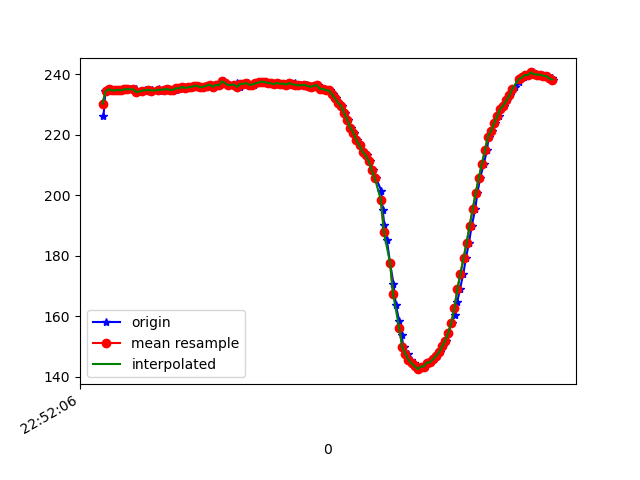

The file beside this chart, header and first rows:
1617835927106, 531570730316768, 226.07422, -233.6914, -19.53125
1617835927119, 531570748354859, 234.6, -262.7, -51.66
1617835927135, 531570767369631, 234.4, -262.7, -51.17
1617835927156, 531570786570210, 235.1, -263.1, -51.37
1617835927177, 531570805615503, 234.7, -263.7, -51.37
1617835927196, 531570824691318, 234.7, -263.8, -52.64
1617835927212, 531570843736612, 234.9, -264.4, -51.76
1617835927235, 531570862781906, 234.7, -264.8, -51.95
1617835927253, 531570881857720, 235.1, -265, -51.95
1617835927279, 531570902306994, 235.1, -265.6, -52.25
1617835927317, 531570920345085, 235.1, -266, -52.25
1617835927321, 531570939787155, 234.1, -266.8, -51.37
1617835927374, 531570959198704, 234.5, -267.1, -51.56
1617835927377, 531570978488169, 234.5, -266.3, -51.76
1617835927378, 531570997441898, 234.9, -266.8, -52.44
1617835927407, 531571016700841, 234.9, -266.8, -51.95
1617835927422, 531571035776656, 234.6, -267.5, -51.56
1617835927426, 531571055218726, 234.7, -267.7, -51.27
1617835927468, 531571074202977, 234.6, -268.4, -51.17
1617835927472, 531571093187228, 235.1, -268.5, -50.49
1617835927513, 531571112324086, 234.9, -267.9, -51.27
1617835927516, 531571131399901, 235.1, -268.9, -52.25
1617835927531, 531571150628322, 235.2, -268.8, -52.25
1617835927544, 531571169948308, 234.9, -269.2, -51.56
1617835927579, 531571189146208, 234.9, -268.8, -51.37
1617835927582, 531571208405151, 235.5, -269.2, -50.98
1617835927599, 531571227877742, 235.3, -269.5, -50.0
1617835927614, 531571246861993, 235.4, -270, -50.2
1617835927634, 531571265876766, 235.8, -269.8, -49.9
1617835927652, 531571284952581, 235.4, -270.1, -49.51
1617835927671, 531571303997874, 235.7, -270.5, -49.51
1617835927689, 531571323012647, 235.8, -270.9, -49.22
1617835927710, 531571342057940, 236.1, -271, -48.83
1617835927729, 531571361103234, 236.2, -270.1, -48.14
1617835927747, 531571380453740, 235.6, -270.9, -48.44
1617835927766, 531571399407470, 235.9, -270.7, -48.44
1617835927789, 531571418483285, 236.2, -270.7, -47.36
1617835927804, 531571437620143, 236.6, -270.7, -48.14
1617835927823, 531571456665436, 235.8, -270.9, -47.36
1617835927843, 531571475649687, 236.5, -270.4, -46.88
1617835927866, 531571494542374, 236.3, -270.3, -46.78
1617835927896, 531571521889463, 237.7, -269.8, -47.17
1617835927908, 531571538432009, 237.1, -269.8, -47.17
1617835927925, 531571555523939, 236.4, -270.1, -46.48
1617835927964, 531571589524672, 236.4, -270.1, -46.48
1617835927967, 531571595384762, 236.4, -270.1, -46.48
1617835927979, 531571610675936, 237, -269.2, -47.17
1617835927996, 531571629690708, 235.8, -268.6, -46.78
1617835928015, 531571648705480, 236.9, -268.5, -46.39
1617835928036, 531571667720253, 236.8, -267.9, -46.68
1617835928053, 531571686796067, 237.1, -266.4, -46.48
1617835928072, 531571705841361, 236.5, -266.1, -46.09
1617835928091, 531571724886655, 236.6, -265.7, -45.8
1617835928114, 531571743931948, 237, -264.8, -45.12
1617835928130, 531571763129848, 237.3, -264, -46.39
1617835928149, 531571782175142, 237.6, -263.5, -44.92
1617835928168, 531571801067829, 237.4, -263.3, -46
1617835928188, 531571820235208, 237.2, -262.4, -46.09
1617835928206, 531571839402587, 237, -261.6, -45.8
1617835928225, 531571858478402, 236.7, -261, -45.61
1617835928245, 531571877493174, 237.2, -260.5, -46
... 93 more rows
